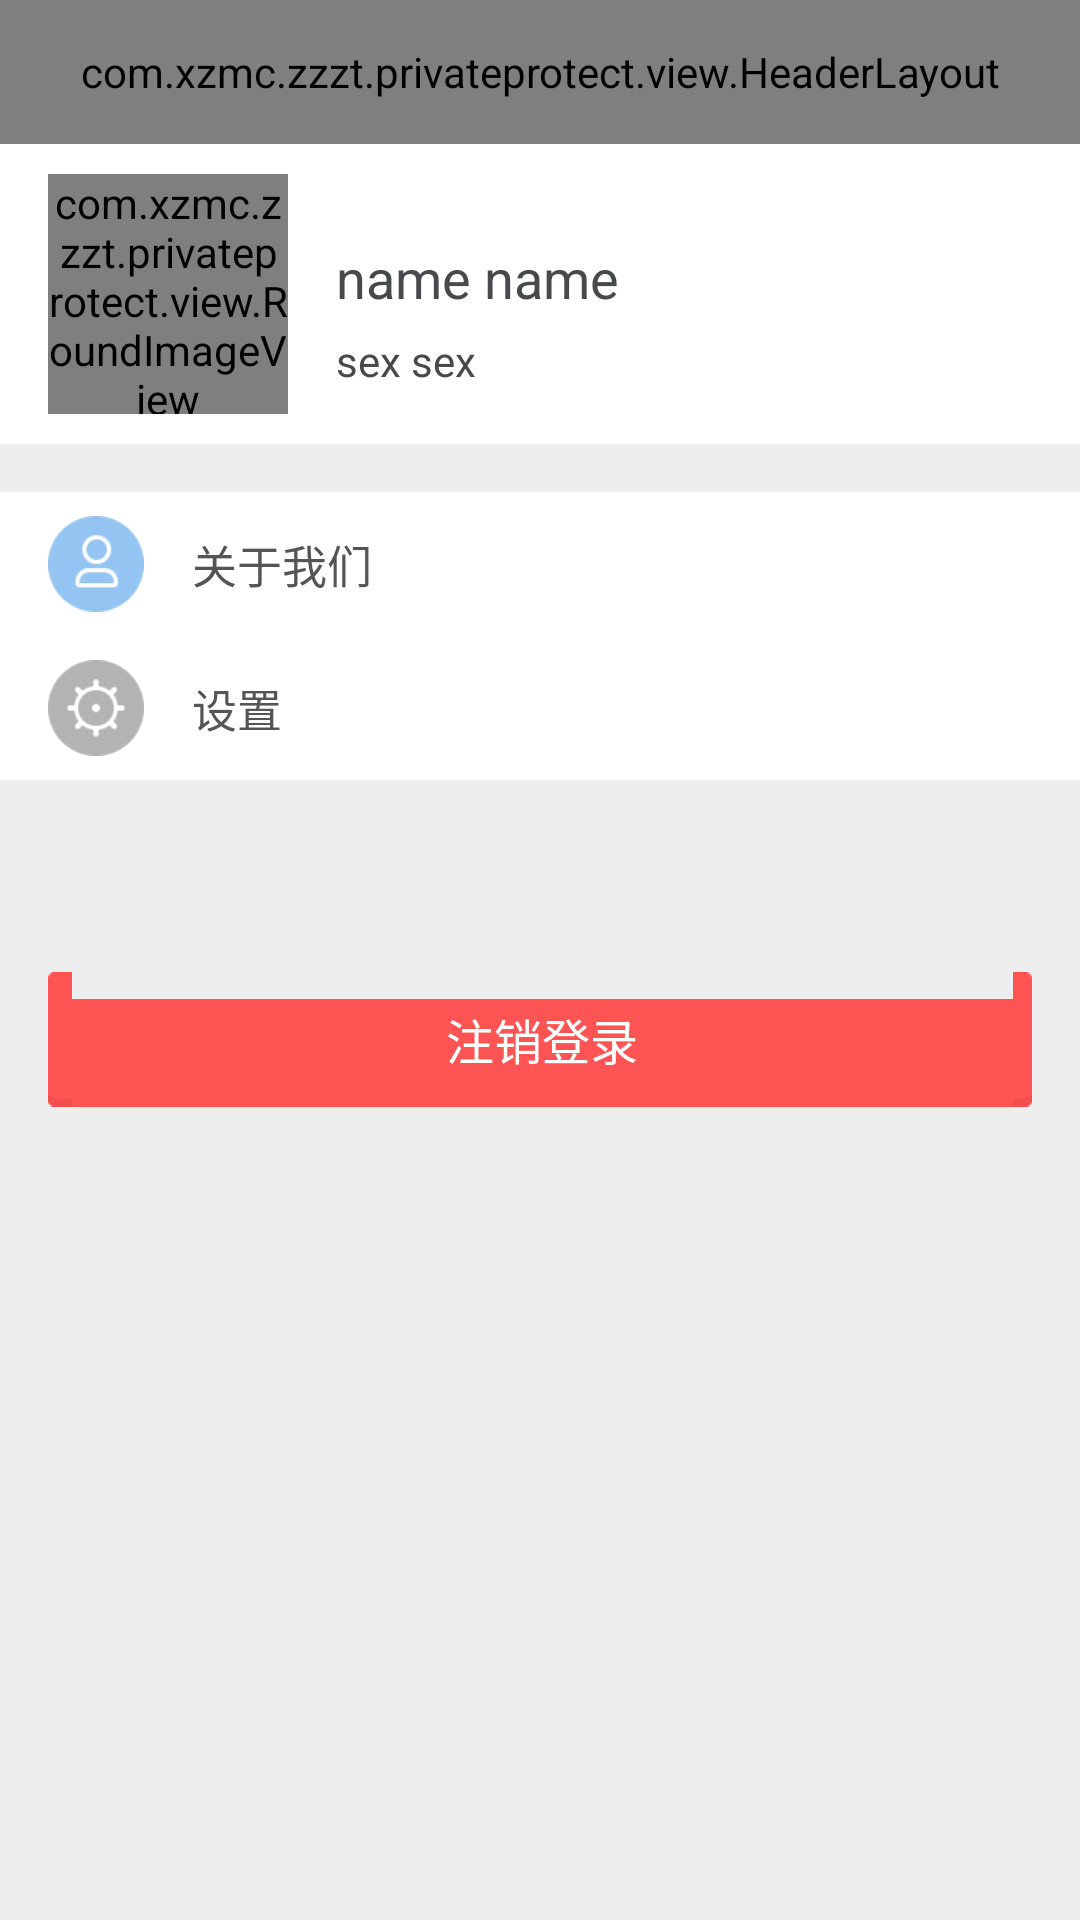

Android layout source for this screen:
<!-- AndroidManifest.xml: application theme android:Theme.Holo.Light.NoActionBar -->
<!-- res/layout/fragment_me_layout.xml -->
<?xml version="1.0" encoding="utf-8"?>
<RelativeLayout xmlns:android="http://schemas.android.com/apk/res/android"
    android:layout_width="match_parent"
    android:layout_height="match_parent"
    android:background="#eeeeee" >

    
    

    <include layout="@layout/base_header_layout" />

    <ScrollView
        android:layout_width="fill_parent"
        android:layout_height="wrap_content"
        android:layout_below="@+id/headerLayout"
        android:layout_marginBottom="45dp"
        android:fadingEdge="none"
        android:overScrollMode="never"
        android:paddingBottom="10dp"
        android:scrollbars="none" >

        <LinearLayout
            android:layout_width="fill_parent"
            android:layout_height="fill_parent"
            android:orientation="vertical" >

            <RelativeLayout
                android:id="@+id/layout_infor"
                android:layout_width="fill_parent"
                android:layout_height="100dp"
                android:background="#ffffff" >

                <com.xzmc.zzzt.privateprotect.view.RoundImageView
                    android:id="@+id/iv_infor_avatar"
                    android:layout_width="80dp"
                    android:layout_height="80dp"
                    android:layout_centerVertical="true"
                    android:layout_marginLeft="16dp"
                    android:scaleType="fitXY"
                    android:src="@drawable/icon_default_avatar_normal" />

                <LinearLayout
                    android:layout_width="wrap_content"
                    android:layout_height="wrap_content"
                    android:layout_centerHorizontal="true"
                    android:layout_centerVertical="true"
                    android:layout_marginLeft="16dp"
                    android:layout_toRightOf="@+id/iv_infor_avatar"
                    android:orientation="vertical" >

                    <LinearLayout
                        android:layout_width="wrap_content"
                        android:layout_height="wrap_content"
                        android:layout_marginTop="8dp"
                        android:orientation="vertical" >

                        <TextView
                            android:id="@+id/tv_infor_name"
                            android:layout_width="wrap_content"
                            android:layout_height="wrap_content"
                            android:layout_marginTop="6dp"
                            android:text="name name"
                            android:textColor="#47494C"
                            android:textSize="18sp" />

                        <TextView
                            android:id="@+id/tv_infor_sex"
                            android:text="sex sex"
                            android:layout_width="wrap_content"
                            android:layout_height="wrap_content"
                            android:layout_marginTop="6dp"
                            android:textColor="#47494C"
                            android:textSize="14sp" />
                    </LinearLayout>

                    <LinearLayout
                        android:layout_width="wrap_content"
                        android:layout_height="wrap_content"
                        android:layout_marginTop="4dp"
                        android:gravity="center"
                        android:visibility="gone"
                        android:orientation="horizontal" >

                        <TextView
                            android:layout_width="wrap_content"
                            android:layout_height="wrap_content"
                            android:gravity="center_vertical"
                            android:text="@string/my_information_account"
                            android:textColor="#494b4e"
                            android:textSize="14sp" />

                        <TextView
                            android:id="@+id/tv_id"
                            android:layout_width="wrap_content"
                            android:layout_height="wrap_content"
                            android:layout_marginLeft="2dp"
                            android:gravity="center_vertical"
                            android:textColor="#494b4e"
                            android:textSize="14sp" />
                    </LinearLayout>
                </LinearLayout>
            </RelativeLayout>

            <LinearLayout
                android:id="@+id/layout_questionaire"
                android:layout_width="fill_parent"
                android:layout_height="47dp"
                android:layout_marginTop="16dp"
                android:background="#ffffff"
                android:gravity="center_vertical"
                android:visibility="gone"
                android:orientation="horizontal" >

                <ImageView
                    android:layout_width="32dp"
                    android:layout_height="32dp"
                    android:layout_marginLeft="16dp"
                    android:src="@drawable/list_icon_friend_questionnaire" />

                <TextView
                    android:layout_width="wrap_content"
                    android:layout_height="wrap_content"
                    android:layout_marginLeft="16dp"
                    android:text="问卷调查"
                    android:textColor="#555555"
                    android:textSize="15sp" />
            </LinearLayout>

            <RelativeLayout
                android:id="@+id/layout_suggestion"
                android:layout_width="fill_parent"
                android:layout_height="48dp"
                android:layout_marginTop="16dp"
                android:background="#ffffff"
                android:visibility="gone"
                android:gravity="center_vertical" >

                <LinearLayout
                    android:layout_width="fill_parent"
                    android:layout_height="47dp"
                    android:background="#ffffff"
                    android:gravity="center_vertical"
                    android:orientation="horizontal" >

                    <ImageView
                        android:layout_width="32dp"
                        android:layout_height="32dp"
                        android:layout_marginLeft="16dp"
                        android:src="@drawable/list_icon_friend_verification" />

                    <TextView
                        android:layout_width="wrap_content"
                        android:layout_height="wrap_content"
                        android:layout_marginLeft="16dp"
                        android:text="@string/my_information_suggestion"
                        android:textColor="#555555"
                        android:textSize="15sp" />
                </LinearLayout>

                <ImageView
                    android:layout_width="fill_parent"
                    android:layout_height="1dp"
                    android:layout_alignParentBottom="true"
                    android:layout_marginLeft="16dp"
                    android:layout_marginRight="16dp"
                    android:scaleType="fitXY"
                    android:src="@drawable/base_horizontal_line" />
            </RelativeLayout>

            <RelativeLayout
                android:id="@+id/layout_collection"
                android:layout_width="fill_parent"
                android:layout_height="48dp"
                android:background="#ffffff"
                android:visibility="gone"
                android:gravity="center_vertical" >

                <LinearLayout
                    android:layout_width="fill_parent"
                    android:layout_height="48dp"
                    android:background="#ffffff"
                    android:gravity="center_vertical"
                    android:orientation="horizontal" >

                    <ImageView
                        android:layout_width="32dp"
                        android:layout_height="32dp"
                        android:layout_marginLeft="16dp"
                        android:src="@drawable/list_icon_jinji_bg" />

                    <TextView
                        android:layout_width="wrap_content"
                        android:layout_height="wrap_content"
                        android:layout_marginLeft="16dp"
                        android:text="@string/my_information_learning"
                        android:textColor="#555555"
                        android:textSize="15sp" />
                </LinearLayout>
            </RelativeLayout>

            <RelativeLayout
                android:layout_width="match_parent"
                android:layout_height="wrap_content"
                android:layout_marginTop="16dp" >

                <LinearLayout
                    android:id="@+id/layout_aboutus"
                    android:layout_width="fill_parent"
                    android:layout_height="48dp"
                    android:background="#ffffff"
                    android:gravity="center_vertical"
                    android:orientation="horizontal" >

                    <ImageView
                        android:layout_width="32dp"
                        android:layout_height="32dp"
                        android:layout_marginLeft="16dp"
                        android:src="@drawable/list_icon_friend_list" />

                    <TextView
                        android:layout_width="wrap_content"
                        android:layout_height="wrap_content"
                        android:layout_marginLeft="16dp"
                        android:text="@string/my_information_aboutus"
                        android:textColor="#555555"
                        android:textSize="15sp" />
                </LinearLayout>

                <ImageView
                    android:layout_width="fill_parent"
                    android:layout_height="1dp"
                    android:layout_alignParentBottom="true"
                    android:layout_marginLeft="16dp"
                    android:layout_marginRight="16dp"
                    android:scaleType="fitXY"
                    android:src="@drawable/base_horizontal_line" />
            </RelativeLayout>

            <LinearLayout
                android:id="@+id/layout_setting"
                android:layout_width="fill_parent"
                android:layout_height="48dp"
                android:background="#ffffff"
                android:gravity="center_vertical"
                android:orientation="horizontal" >

                <ImageView
                    android:layout_width="32dp"
                    android:layout_height="32dp"
                    android:layout_marginLeft="16dp"
                    android:src="@drawable/list_icon_setting" />

                <TextView
                    android:layout_width="wrap_content"
                    android:layout_height="wrap_content"
                    android:layout_marginLeft="16dp"
                    android:text="@string/my_information_setting"
                    android:textColor="#555555"
                    android:textSize="15sp" />
            </LinearLayout>

            <Button
                android:id="@+id/btn_exit"
                android:layout_width="fill_parent"
                android:layout_height="45dp"
                android:layout_gravity="bottom"
                android:layout_marginBottom="16dp"
                android:layout_marginLeft="16dp"
                android:layout_marginRight="16dp"
                android:layout_marginTop="64dp"
                android:background="@drawable/button_delete_bg_selector"
                android:text="注销登录"
                android:textColor="#ffffff"
                android:textSize="16sp" />
        </LinearLayout>
    </ScrollView>

</RelativeLayout>
<!-- res/layout/base_header_layout.xml (included above) -->
<?xml version="1.0" encoding="utf-8"?>
<com.xzmc.zzzt.privateprotect.view.HeaderLayout xmlns:android="http://schemas.android.com/apk/res/android"
    android:id="@+id/headerLayout"
    android:layout_width="match_parent"
    android:layout_height="48dp"
    android:orientation="vertical" />
<!-- resources referenced by this layout -->
<resources>
  <!-- drawable button_delete_bg_selector (drawable) -->
  <?xml version="1.0" encoding="utf-8"?>
  <selector xmlns:android="http://schemas.android.com/apk/res/android">
      <item android:drawable="@drawable/delete_btn_act" android:state_pressed="true" />
      <item android:drawable="@drawable/delete_btn_act" android:state_selected="true" />
      <item android:drawable="@drawable/delete_btn_nor" />
  
  </selector>
  <!-- drawable icon_default_avatar_normal: png bitmap (drawable-xhdpi, 3419 bytes) -->
  <!-- drawable list_icon_friend_list: png bitmap (drawable-xhdpi, 1495 bytes) -->
  <!-- drawable list_icon_friend_questionnaire: png bitmap (drawable-xhdpi, 2644 bytes) -->
  <!-- drawable list_icon_friend_verification: png bitmap (drawable-xhdpi, 1463 bytes) -->
  <!-- drawable list_icon_jinji_bg: png bitmap (drawable-xhdpi, 2136 bytes) -->
  <!-- drawable list_icon_setting: png bitmap (drawable-xhdpi, 1352 bytes) -->
  <string name="my_information_aboutus">关于我们</string>
  <string name="my_information_account">帐号：</string>
  <string name="my_information_learning">我的收藏</string>
  <string name="my_information_setting">设置</string>
  <string name="my_information_suggestion">健康咨询</string>
</resources>
